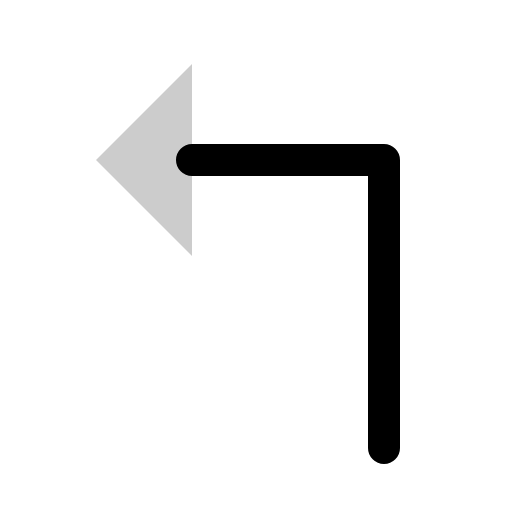
t = 0.00 s
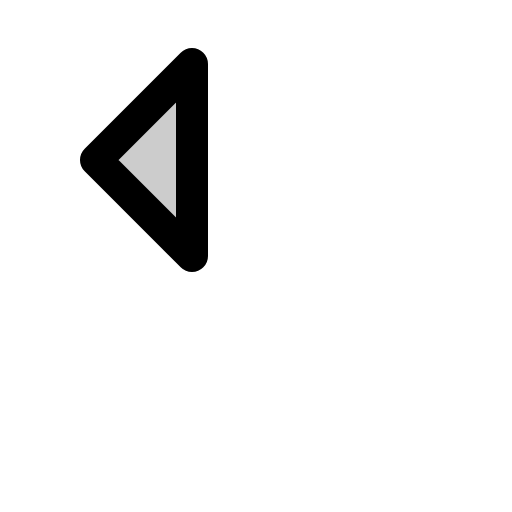
t = 0.30 s
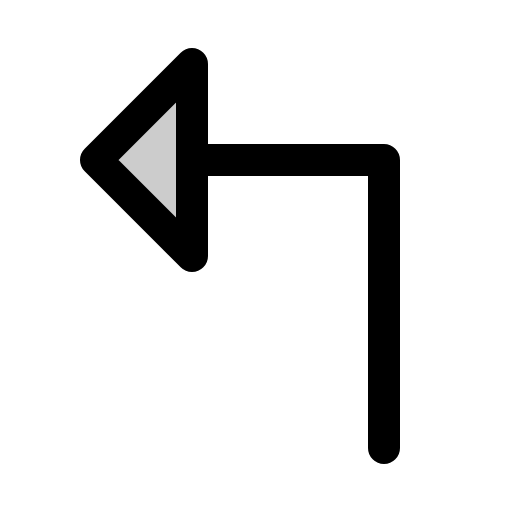
t = 0.68 s
t = 1.05 s: frame unchanged from t = 0.68 s, image omitted
t = 1.43 s: frame unchanged from t = 0.68 s, image omitted

The animated SVG that drew these frames (rendered in a browser with its animation timeline set to each time). Animation: 1 CSS @keyframes rule; one cycle of 1.80 s, repeats indefinitely.

<svg xmlns="http://www.w3.org/2000/svg" viewBox="0 0 256 256">
  <style>
    .draw-line {
      stroke-dasharray: 2000;
      stroke-dashoffset: 0;
    }
    svg:hover .draw-line {
      animation: phosphor-draw-in 1.5s ease-in-out infinite alternate;
    }
    @keyframes phosphor-draw-in {
      0%   { stroke-dashoffset: 2000; }
      100% { stroke-dashoffset: 0; }
    }
  </style><rect width="256" height="256" fill="none"/><polygon points="96 128 48 80 96 32 96 128" opacity="0.2"/><polygon points="96 128 48 80 96 32 96 128" fill="none" stroke="currentColor" stroke-linecap="round" stroke-linejoin="round" stroke-width="16" class="draw-line" pathLength="1" style="animation-delay: 0s"/><polyline points="192 224 192 80 96 80" fill="none" stroke="currentColor" stroke-linecap="round" stroke-linejoin="round" stroke-width="16" class="draw-line" pathLength="1" style="animation-delay: 0.3s"/></svg>
